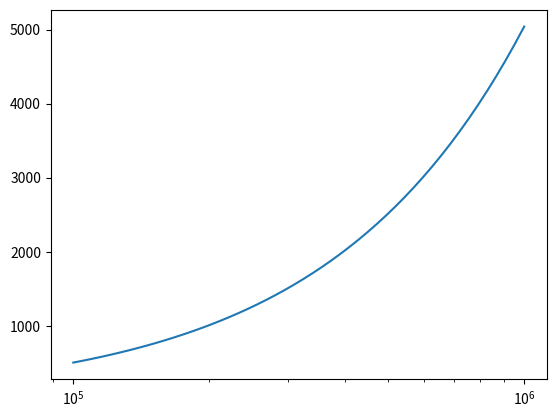

Write Python code to recreate this figure.
import matplotlib.pyplot as plt
import numpy as np

x = np.logspace(5,6)
y = x * 1.1* 5.5/(12*100)
plt.plot(x,y)
plt.xscale('log')
plt.show()